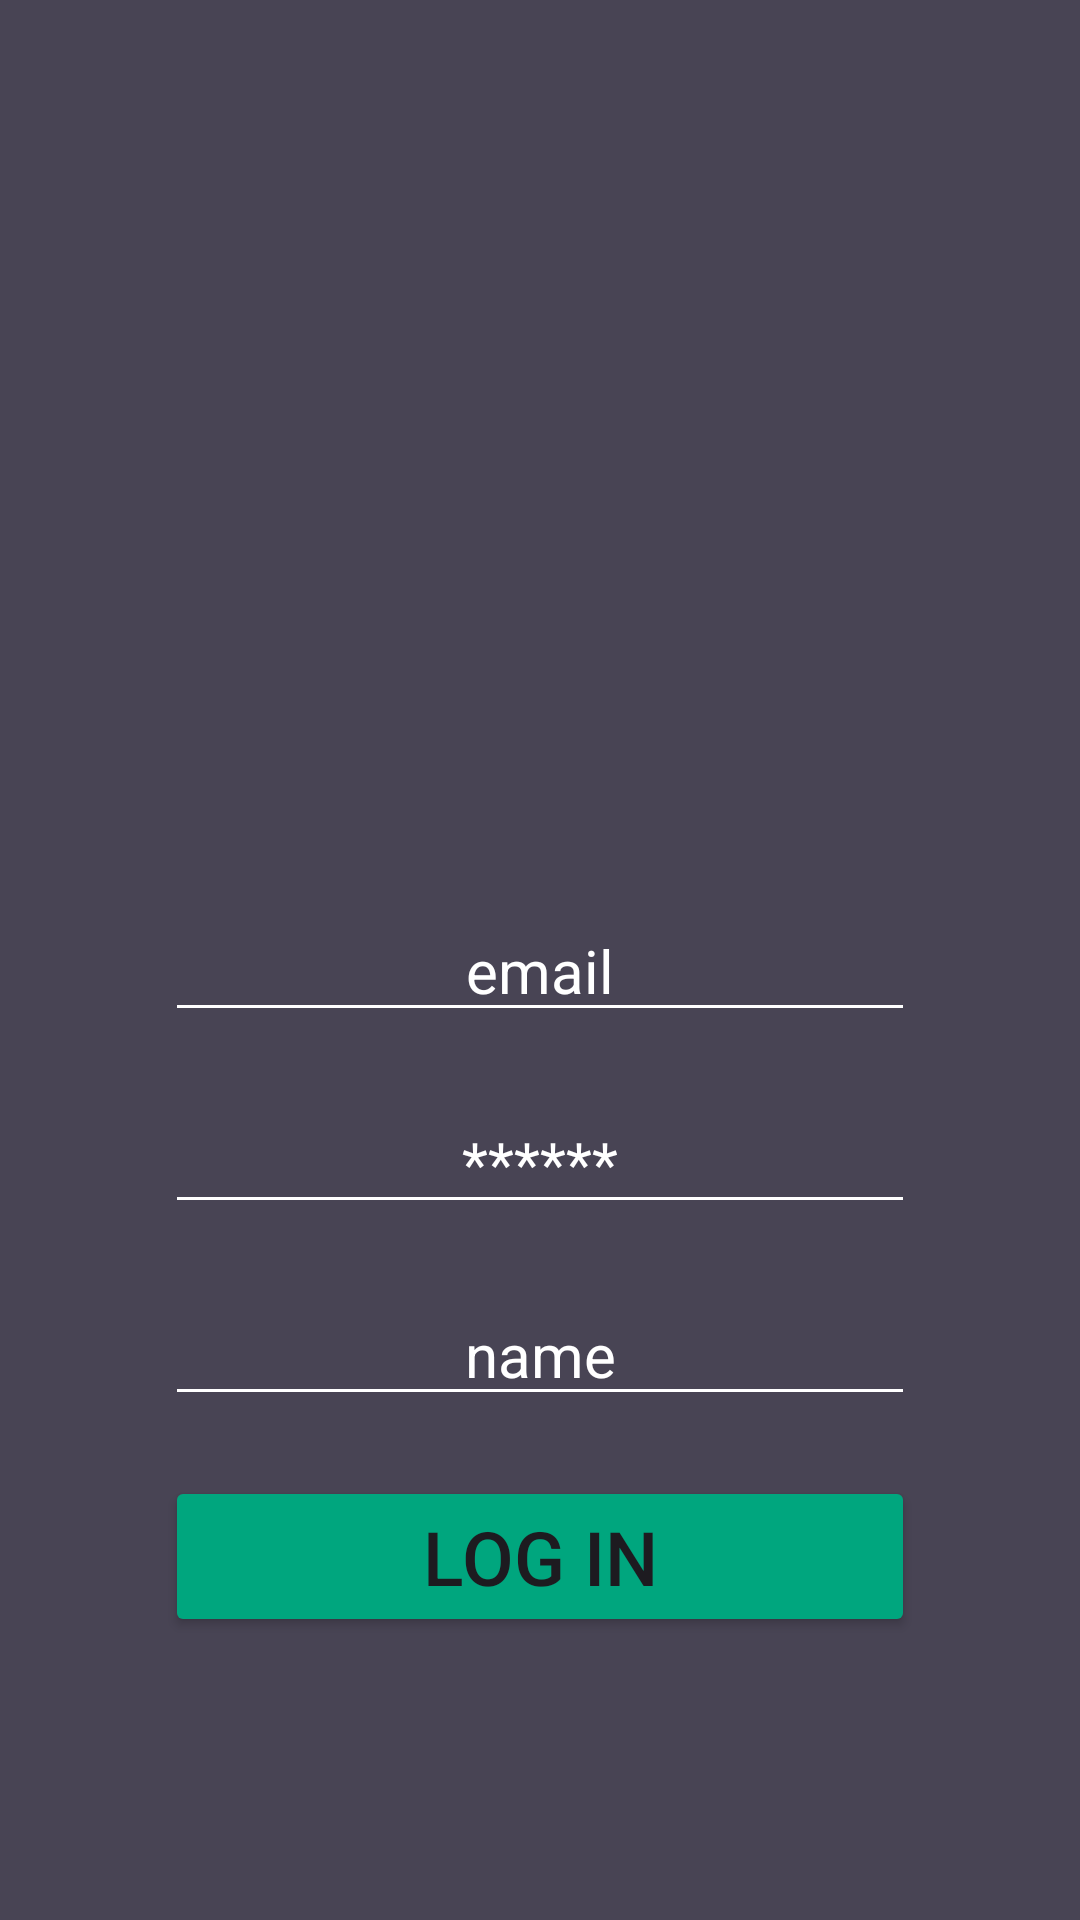

Produce the Android XML layout that renders to this screen, including the resource entries it uses.
<!-- AndroidManifest.xml: application theme Theme.SmartAss -->
<!-- res/layout/activity_logging.xml -->
<?xml version="1.0" encoding="utf-8"?>
<RelativeLayout xmlns:android="http://schemas.android.com/apk/res/android"
    xmlns:app="http://schemas.android.com/apk/res-auto"
    xmlns:tools="http://schemas.android.com/tools"
    android:layout_width="match_parent"
    android:layout_height="match_parent"
    android:background="#484454"
    tools:context=".LoggingActivity">


    <EditText
        android:layout_width="250dp"
        android:layout_height="wrap_content"
        android:id="@+id/mail"
        android:layout_centerHorizontal="true"
        android:hint="email"
        android:textColor="@color/white"
        android:inputType="textEmailAddress"
        android:textColorHint="@color/white"
        android:backgroundTint="@color/white"
        android:layout_marginTop="300dp"
        android:textAlignment="center"
        android:textSize="20sp" />

    <EditText
        android:layout_width="250dp"
        android:layout_height="wrap_content"
        android:id="@+id/password"
        android:textAlignment="center"
        android:backgroundTint="@color/white"
        android:textColor="@color/white"
        android:textColorHint="@color/white"
        android:layout_centerHorizontal="true"
        android:hint="******"
        android:inputType="textPassword"
        android:layout_below="@id/mail"
        android:layout_marginTop="20dp"
        android:textSize="20sp" />

    <EditText
        android:layout_width="250dp"
        android:layout_height="wrap_content"
        android:id="@+id/name"
        android:textAlignment="center"
        android:backgroundTint="@color/white"
        android:textColor="@color/white"
        android:textColorHint="@color/white"
        android:layout_centerHorizontal="true"
        android:hint="name"
        android:layout_below="@id/password"
        android:layout_marginTop="20dp"
        android:textSize="20sp" />

    <Button
        android:layout_width="250dp"
        android:layout_height="wrap_content"
        android:id="@+id/bt_create_account"
        android:layout_centerHorizontal="true"
        android:layout_below="@id/name"
        android:layout_marginTop="20dp"
        android:text="log in"
        android:textSize="25sp"
        android:backgroundTint="#00A67E"/>

</RelativeLayout>
<!-- resources referenced by this layout -->
<resources>
  <style name="Theme.SmartAss" parent="Base.Theme.SmartAss" />
  <style name="Base.Theme.SmartAss" parent="Theme.Material3.DayNight.NoActionBar">
          
           <item name="colorPrimary">@color/my_light_primary</item>
      </style>
  <color name="my_light_primary">#00A67E</color>
  <!-- not gathered from this repository: default colours our renderer supplied (Android Studio template values) -->
  <color name="white">#FFFFFFFF</color>
</resources>
